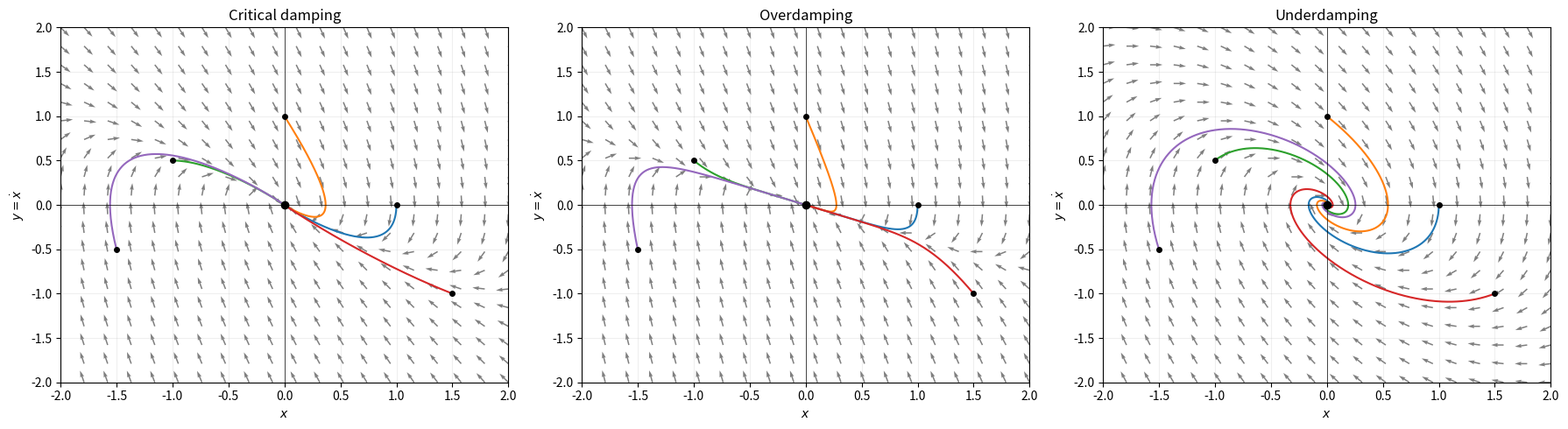

Write Python code to recreate this figure.
import numpy as np
import matplotlib.pyplot as plt
from scipy.integrate import solve_ivp


# --------------------------------
# Dynamical system
# --------------------------------
def oscillator(t, z, omega, delta):
    x, y = z

    dxdt = y
    dydt = -omega**2 * x - delta * y

    return [dxdt, dydt]


# --------------------------------
# Parameters
# --------------------------------
omega = 1.0

cases = [
    ("Critical damping", 2 * omega),
    ("Overdamping", 3 * omega),
    ("Underdamping", 1 * omega)
]


# Initial conditions
initial_conditions = [
    [1.0, 0.0],
    [0.0, 1.0],
    [-1.0, 0.5],
    [1.5, -1.0],
    [-1.5, -0.5]
]


# --------------------------------
# Phase-space grid
# --------------------------------
x_values = np.linspace(-2, 2, 20)
y_values = np.linspace(-2, 2, 20)

X, Y = np.meshgrid(x_values, y_values)


# --------------------------------
# Plot
# --------------------------------
fig, axes = plt.subplots(1, 3, figsize=(18, 5))


for ax, (title, delta) in zip(axes, cases):

    # Vector field
    U = Y
    V = -omega**2 * X - delta * Y

    # Normalize vectors so that arrows have similar lengths
    magnitude = np.sqrt(U**2 + V**2)

    U_norm = U / (magnitude + 1e-10)
    V_norm = V / (magnitude + 1e-10)

    ax.quiver(
        X, Y,
        U_norm, V_norm,
        alpha=0.5
    )

    # Trajectories
    for z0 in initial_conditions:

        sol = solve_ivp(
            lambda t, z: oscillator(t, z, omega, delta),
            (0, 20),
            z0,
            t_eval=np.linspace(0, 20, 1500),
            rtol=1e-9,
            atol=1e-9
        )

        x = sol.y[0]
        y = sol.y[1]

        ax.plot(x, y, lw=1.5)

        # Initial condition
        ax.plot(x[0], y[0], 'ko', markersize=4)

    # Fixed point
    ax.plot(0, 0, 'ko', markersize=6)

    ax.set_title(title)
    ax.set_xlabel(r"$x$")
    ax.set_ylabel(r"$y=\dot{x}$")

    ax.axhline(0, color='black', lw=0.5)
    ax.axvline(0, color='black', lw=0.5)

    ax.set_xlim(-2, 2)
    ax.set_ylim(-2, 2)

    ax.grid(alpha=0.2)


plt.tight_layout()
plt.show()
